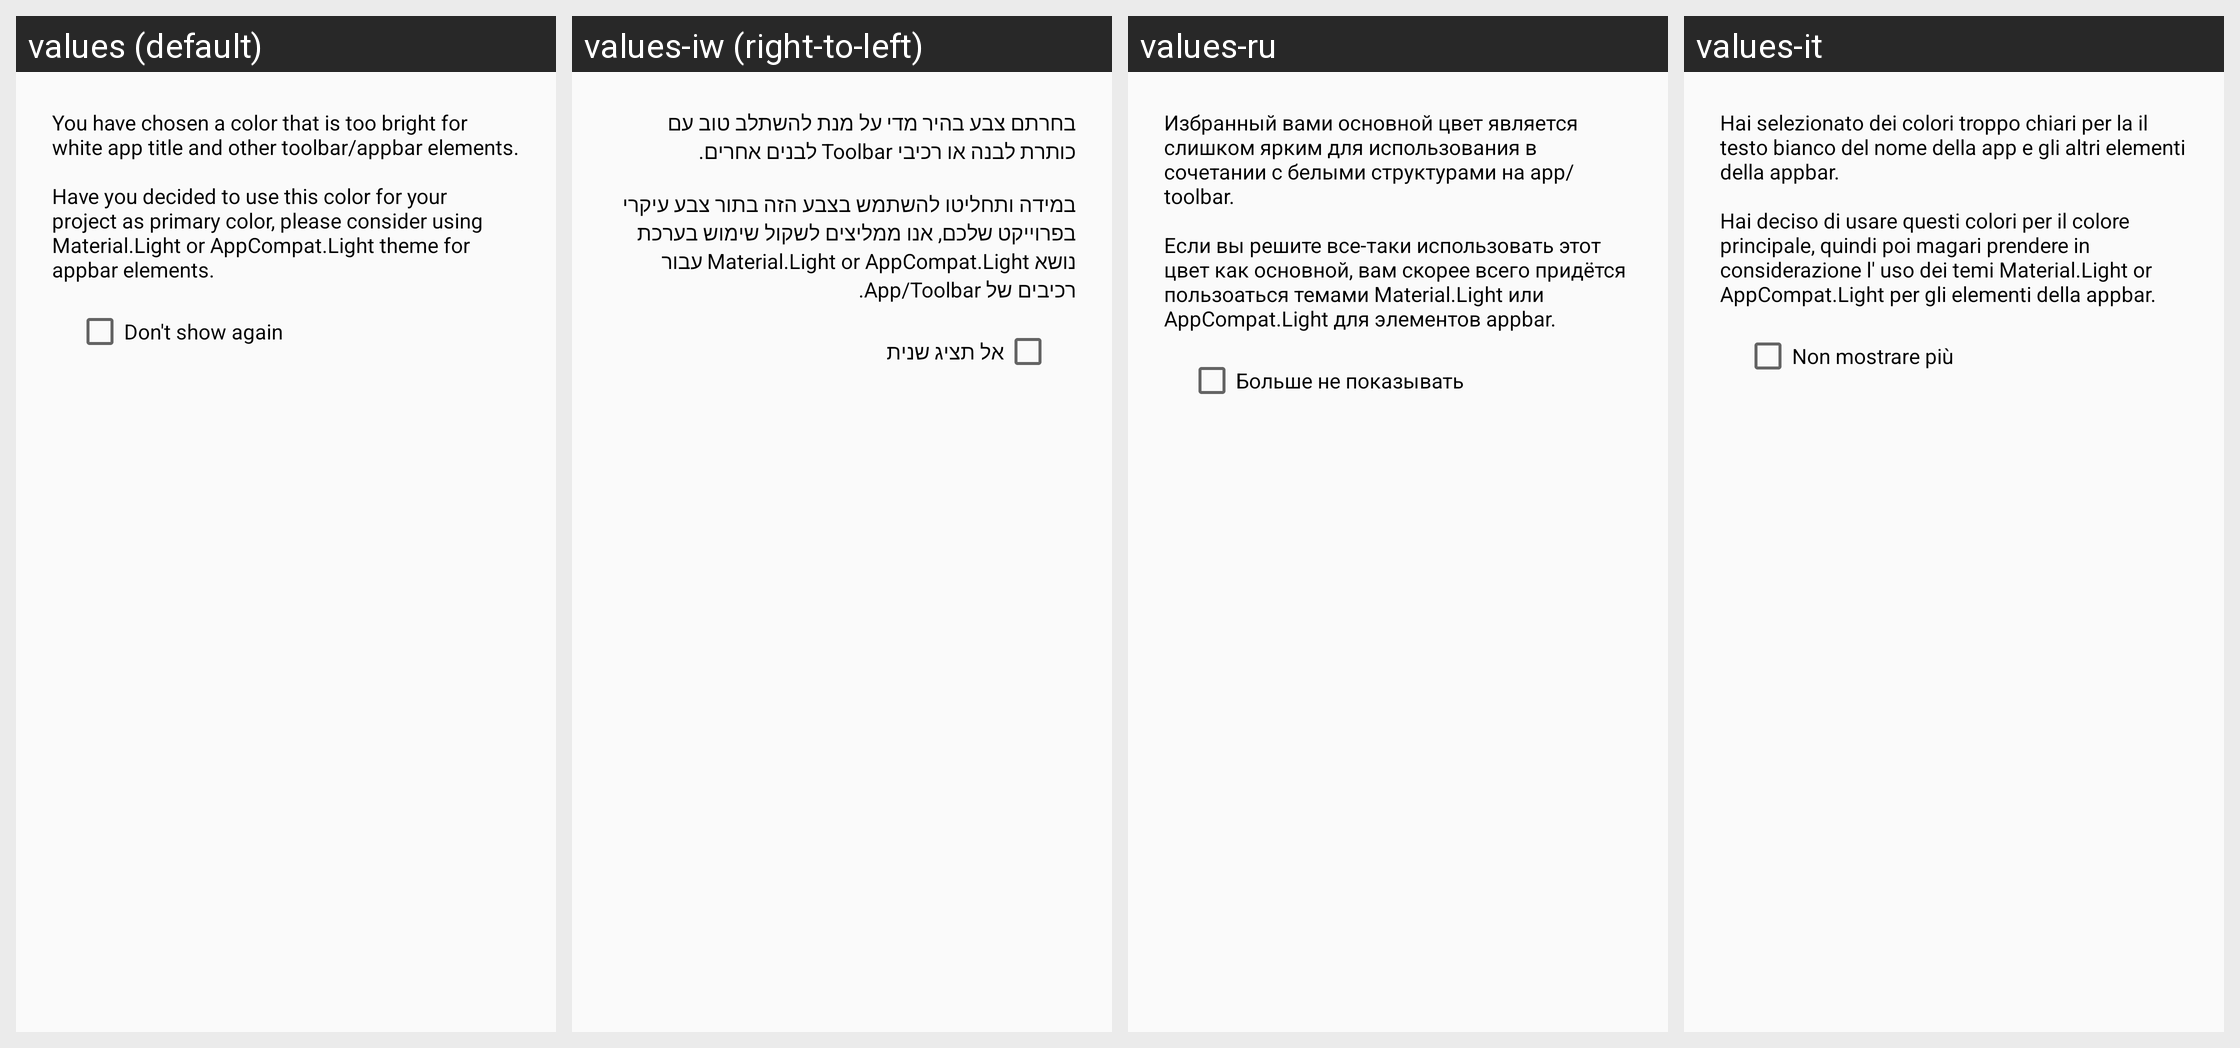

This grid shows one Android layout under several languages. Give, for every string resource on the screen, its name, the default text and each shown locale's text.
Android screen res/layout/bright_color_dialog_layout.xml rendered under 4 locales, left to right: values (default), values-iw (right-to-left), values-ru, values-it. Device: Nexus 5 (rendered at 1080×1920; each locale shown at half size, 540×960, under a caption strip naming it); theme AppTheme.
Strings drawn on this screen, with the default value and each locale's value (text and hints the layout hard-codes, and strings that could not be matched under every locale, appear in the picture but are not listed):

bright_color_dialog_message
  values: You have chosen a color that is too bright for white app title and other toolbar/appbar elements. 
      
      Have you decided to use this color for your project as primary color, please consider using Material.Light or AppCompat.Light theme for appbar elements.
  values-iw: בחרתם צבע בהיר מדי על מנת להשתלב טוב עם כותרת לבנה או רכיבי Toolbar לבנים אחרים. 
      
      במידה ותחליטו להשתמש בצבע הזה בתור צבע עיקרי בפרוייקט שלכם, אנו ממליצים לשקול שימוש בערכת נושא Material.Light or AppCompat.Light עבור רכיבים של App/Toolbar.
  values-ru: Избранный вами основной цвет является слишком ярким для использования в сочетании с белыми структурами на app/toolbar. 
      
      Если вы решите все-таки использовать этот цвет как основной, вам скорее всего придётся пользоаться темами Material.Light или AppCompat.Light для элементов appbar.
  values-it: Hai selezionato dei colori troppo chiari per la il testo bianco del nome della app e gli altri elementi della appbar. 
      
      Hai deciso di usare questi colori per il colore principale, quindi poi magari prendere in considerazione l' uso dei temi Material.Light or AppCompat.Light per gli elementi della appbar.

no_show_again
  values: Don't show again
  values-iw: אל תציג שנית
  values-ru: Больше не показывать
  values-it: Non mostrare più
